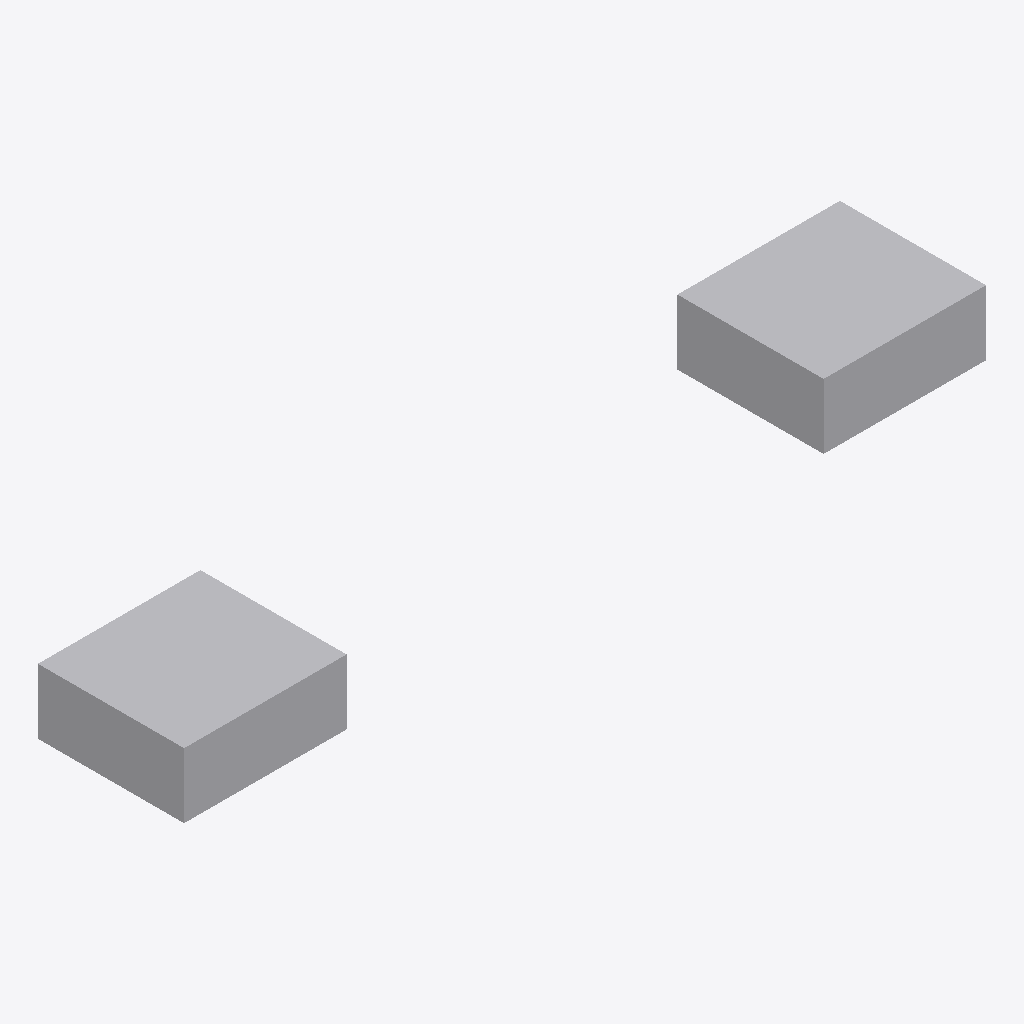
Isometric view of an IFC building model (IFC-SPF (STEP), schema IFC4, length unit millimetre), seen from the south-west, elements coloured by IFC class: 2 other elements (light grey).
Extent 2.5 m × 0.5 m × 0.2 m (x, y, z). Elements (2): 2 IfcSanitaryTerminal.

HEADER;
FILE_DESCRIPTION(('ViewDefinition [ReferenceView]'),'2;1');
FILE_NAME('made-up.ifc','2026-11-25T00:00:00',('made up'),('made up'),'made up','made up','');
FILE_SCHEMA(('IFC4'));
ENDSEC;
DATA;
#8=IFCPROJECT('0000000000000000000008',$,'Northgate Fixtures (made up)',$,$,$,$,(#5),#7);
#100=IFCSANITARYTERMINAL('0000000000000000000100',$,'NL-2018',$,$,#71,#79,$,.WASHHANDBASIN.);
#104=IFCSANITARYTERMINAL('0000000000000000000104',$,'NL-2018',$,$,#112,#79,$,.WASHHANDBASIN.);
ENDSEC;
